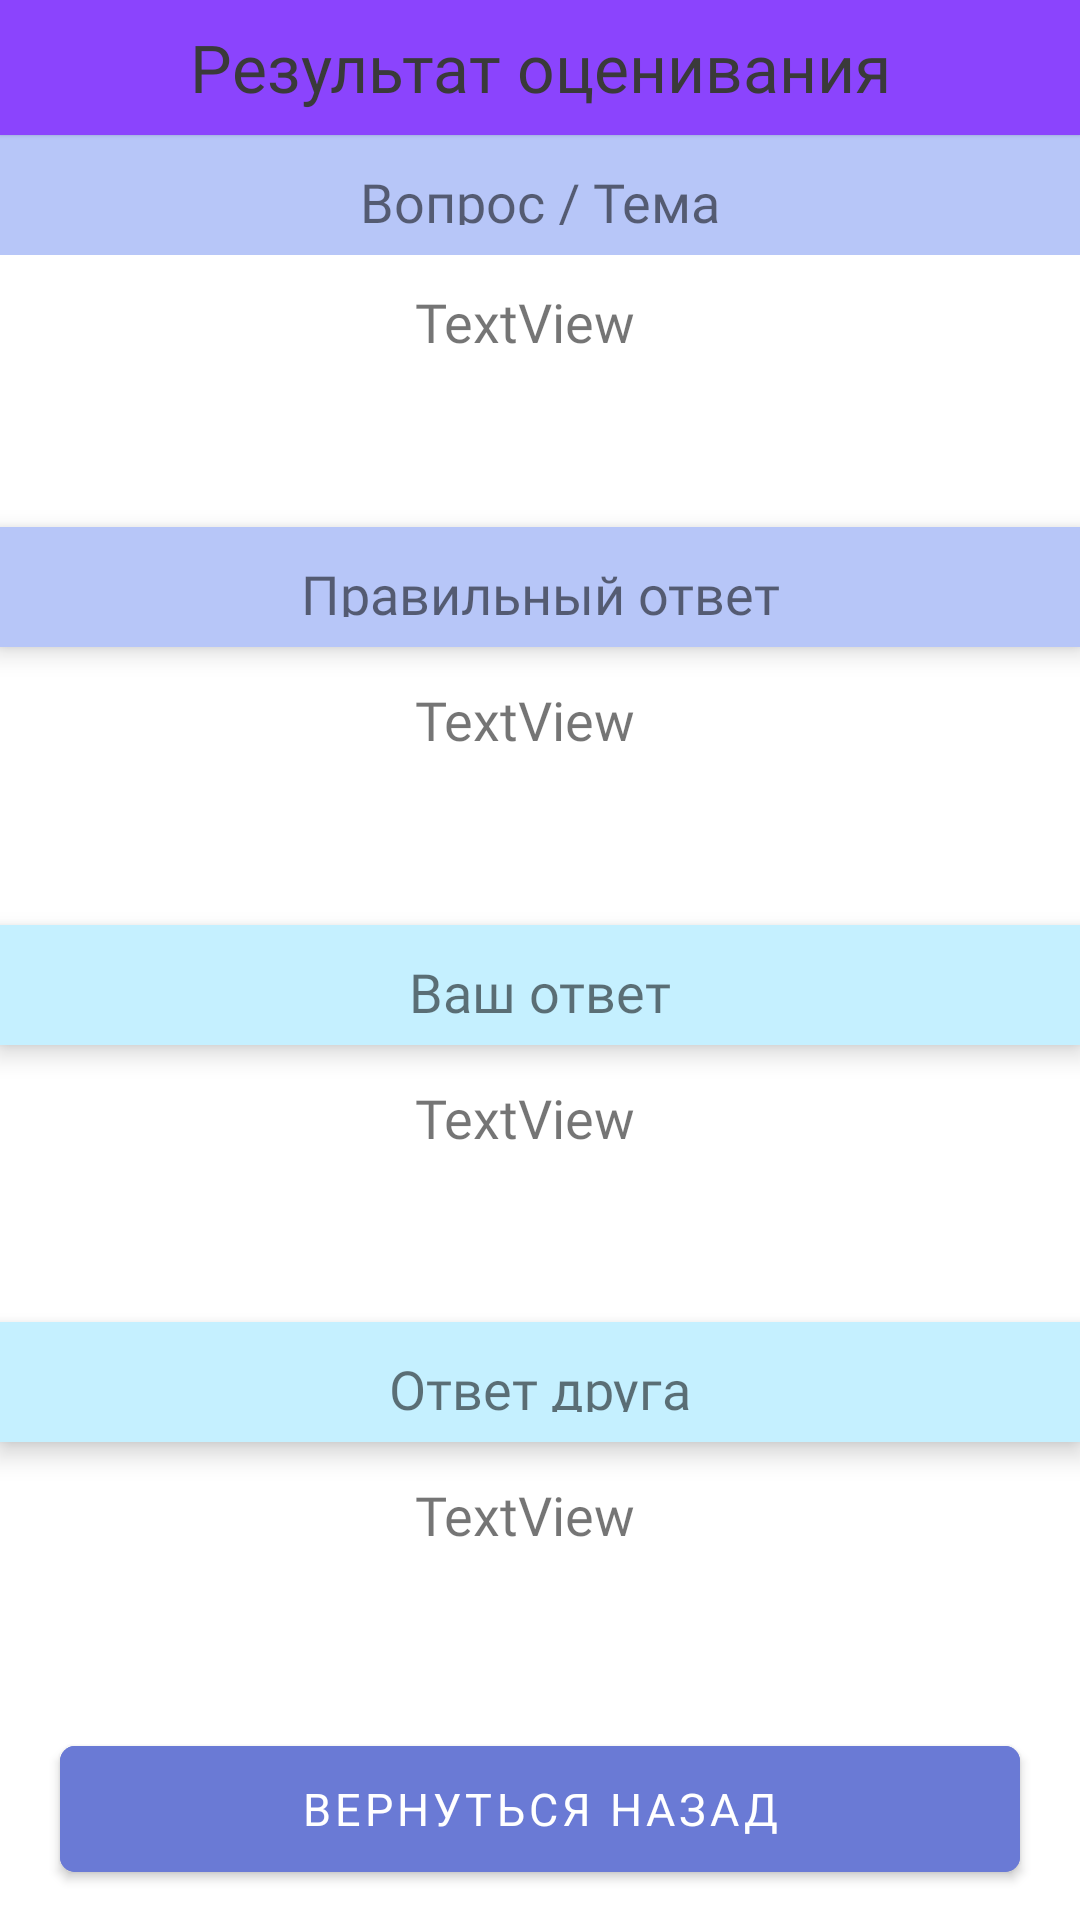

Layout XML and referenced resources for this Android screen:
<!-- AndroidManifest.xml: application theme Theme.MyApplication -->
<!-- res/layout/dialog_game_question.xml -->
<?xml version="1.0" encoding="utf-8"?>
<LinearLayout xmlns:android="http://schemas.android.com/apk/res/android"
    xmlns:app="http://schemas.android.com/apk/res-auto"
    android:orientation="vertical"
    android:layout_width="match_parent"
    android:layout_height="wrap_content">

    <LinearLayout
        android:layout_width="match_parent"
        android:layout_height="45dp"
        android:background="#8B44FD"
        android:elevation="1dp"
        android:layout_gravity="center"
        android:orientation="horizontal">

        <TextView
            android:layout_width="match_parent"
            android:layout_height="wrap_content"
            android:fontFamily="@font/sourcesanspro_semibold"
            android:gravity="center"
            android:layout_gravity="center"
            android:layout_weight="1"
            android:text="Результат оценивания"
            android:textColor="#3A3A3A"
            android:textSize="22sp" />

    </LinearLayout>

    <TextView
        android:layout_width="match_parent"
        android:height="40dp"
        android:fontFamily="@font/sourcesanspro_semibold"
        android:background="#B7C6F8"
        android:gravity="center"
        android:padding="10dp"
        android:textSize="18sp"

        android:layout_height="wrap_content"
        android:text="Вопрос / Тема" />

    <ScrollView
        android:layout_width="match_parent"
        android:layout_height="110dp"
        android:layout_weight="1">

        <LinearLayout
            android:layout_width="match_parent"
            android:layout_height="wrap_content"
            android:orientation="vertical">

            <TextView
                android:id="@+id/text_question"
                android:layout_width="match_parent"
                android:layout_height="wrap_content"
                android:background="#fff"
                android:scrollbars="vertical"
                android:scrollbarSize="10dp"
                android:scrollbarStyle="insideInset"

                android:elevation="10dp"
                android:fontFamily="@font/sourcesanspro_semibold"
                android:gravity="center"
                android:padding="10dp"
                android:text="TextView"
                android:textSize="18sp" />
        </LinearLayout>
    </ScrollView>

    <TextView
        android:layout_width="match_parent"
        android:height="40dp"
        android:fontFamily="@font/sourcesanspro_semibold"
        android:background="#B7C6F8"
        android:gravity="center"
        android:padding="10dp"
        android:textSize="18sp"
        android:elevation="5dp"
        android:layout_marginBottom="2dp"
        android:layout_marginTop="7dp"
        android:layout_height="wrap_content"
        android:text="Правильный ответ" />

    <ScrollView
        android:layout_width="match_parent"
        android:layout_height="110dp"
        android:layout_weight="1">

        <LinearLayout
            android:layout_width="match_parent"
            android:layout_height="wrap_content"
            android:orientation="vertical">

            <TextView
                android:id="@+id/text_answer"
                android:layout_width="match_parent"
                android:layout_height="wrap_content"
                android:background="#fff"
                android:scrollbars="vertical"
                android:scrollbarSize="10dp"
                android:scrollbarStyle="insideInset"
                android:elevation="10dp"
                android:fontFamily="@font/sourcesanspro_semibold"
                android:gravity="center"
                android:padding="10dp"
                android:text="TextView"
                android:textSize="18sp" />
        </LinearLayout>
    </ScrollView>

    <TextView
        android:id="@+id/answer_title_host"
        android:layout_width="match_parent"
        android:height="40dp"
        android:fontFamily="@font/sourcesanspro_semibold"
        android:background="#C5F0FF"
        android:gravity="center"
        android:padding="10dp"
        android:textSize="18sp"
        android:elevation="5dp"
        android:layout_marginBottom="2dp"
        android:layout_marginTop="7dp"
        android:layout_height="wrap_content"
        android:text="Ваш ответ" />

    <ScrollView
        android:layout_width="match_parent"
        android:layout_height="110dp"
        android:layout_weight="1">

        <LinearLayout
            android:layout_width="match_parent"
            android:layout_height="wrap_content"
            android:orientation="vertical">

            <TextView
                android:id="@+id/text_answer_host"
                android:layout_width="match_parent"
                android:layout_height="wrap_content"
                android:background="#fff"
                android:elevation="10dp"
                android:fontFamily="@font/sourcesanspro_semibold"
                android:gravity="center"
                android:padding="10dp"
                android:scrollbarSize="10dp"
                android:scrollbarStyle="insideInset"
                android:scrollbars="vertical"
                android:text="TextView"
                android:textSize="18sp" />
        </LinearLayout>
    </ScrollView>

    <TextView
        android:id="@+id/answer_title_friend"
        android:layout_width="match_parent"
        android:height="40dp"
        android:fontFamily="@font/sourcesanspro_semibold"
        android:background="#C5F0FF"
        android:gravity="center"
        android:padding="10dp"
        android:textSize="18sp"
        android:elevation="5dp"
        android:layout_marginBottom="2dp"
        android:layout_marginTop="7dp"
        android:layout_height="wrap_content"
        android:text="Ответ друга" />

    <ScrollView
        android:layout_width="match_parent"
        android:layout_height="110dp"
        android:layout_weight="1">

        <LinearLayout
            android:layout_width="match_parent"
            android:layout_height="wrap_content"
            android:orientation="vertical">

            <TextView
                android:id="@+id/text_answer_friend"
                android:layout_width="match_parent"
                android:layout_height="wrap_content"
                android:background="#fff"
                android:scrollbars="vertical"
                android:scrollbarSize="10dp"
                android:scrollbarStyle="insideInset"
                android:elevation="10dp"
                android:fontFamily="@font/sourcesanspro_semibold"
                android:gravity="center"
                android:padding="10dp"
                android:text="TextView"
                android:textSize="18sp" />
        </LinearLayout>
    </ScrollView>

        <com.google.android.material.button.MaterialButton
            android:id="@+id/exit"
            android:layout_width="match_parent"
            android:layout_height="54dp"
            android:layout_marginHorizontal="20dp"
            android:layout_marginVertical="10dp"
            android:backgroundTint="#6A7AD5"
            android:fontFamily="@font/sourcesanspro_semibold"
            android:text="Вернуться назад"
            android:textColor="@color/textbutton"
            android:textSize="15sp"
            app:cornerRadius="5dp" />

</LinearLayout>
<!-- resources referenced by this layout -->
<resources>
  <color name="textbutton">#FFFFFF</color>
  <style name="Theme.MyApplication" parent="Theme.MaterialComponents.Light.NoActionBar">
          
          <item name="colorPrimary">#7989E1</item>
          <item name="colorPrimaryVariant">#000000</item>
          <item name="colorOnPrimary">#5E5E5E</item>
          
          <item name="colorSecondary">@color/gray_600</item>
          <item name="colorSecondaryVariant">@color/teal_700</item>
          <item name="colorOnSecondary">#272727</item>
          <item name="android:textColorPrimary">#232323</item>
          <item name="android:forceDarkAllowed">false</item>
          
          <item name="android:statusBarColor" tools:targetApi="l">?attr/colorPrimaryVariant</item>
  
          
      </style>
  <color name="gray_600">#FF757575</color>
  <color name="teal_700">#FF018786</color>
</resources>
